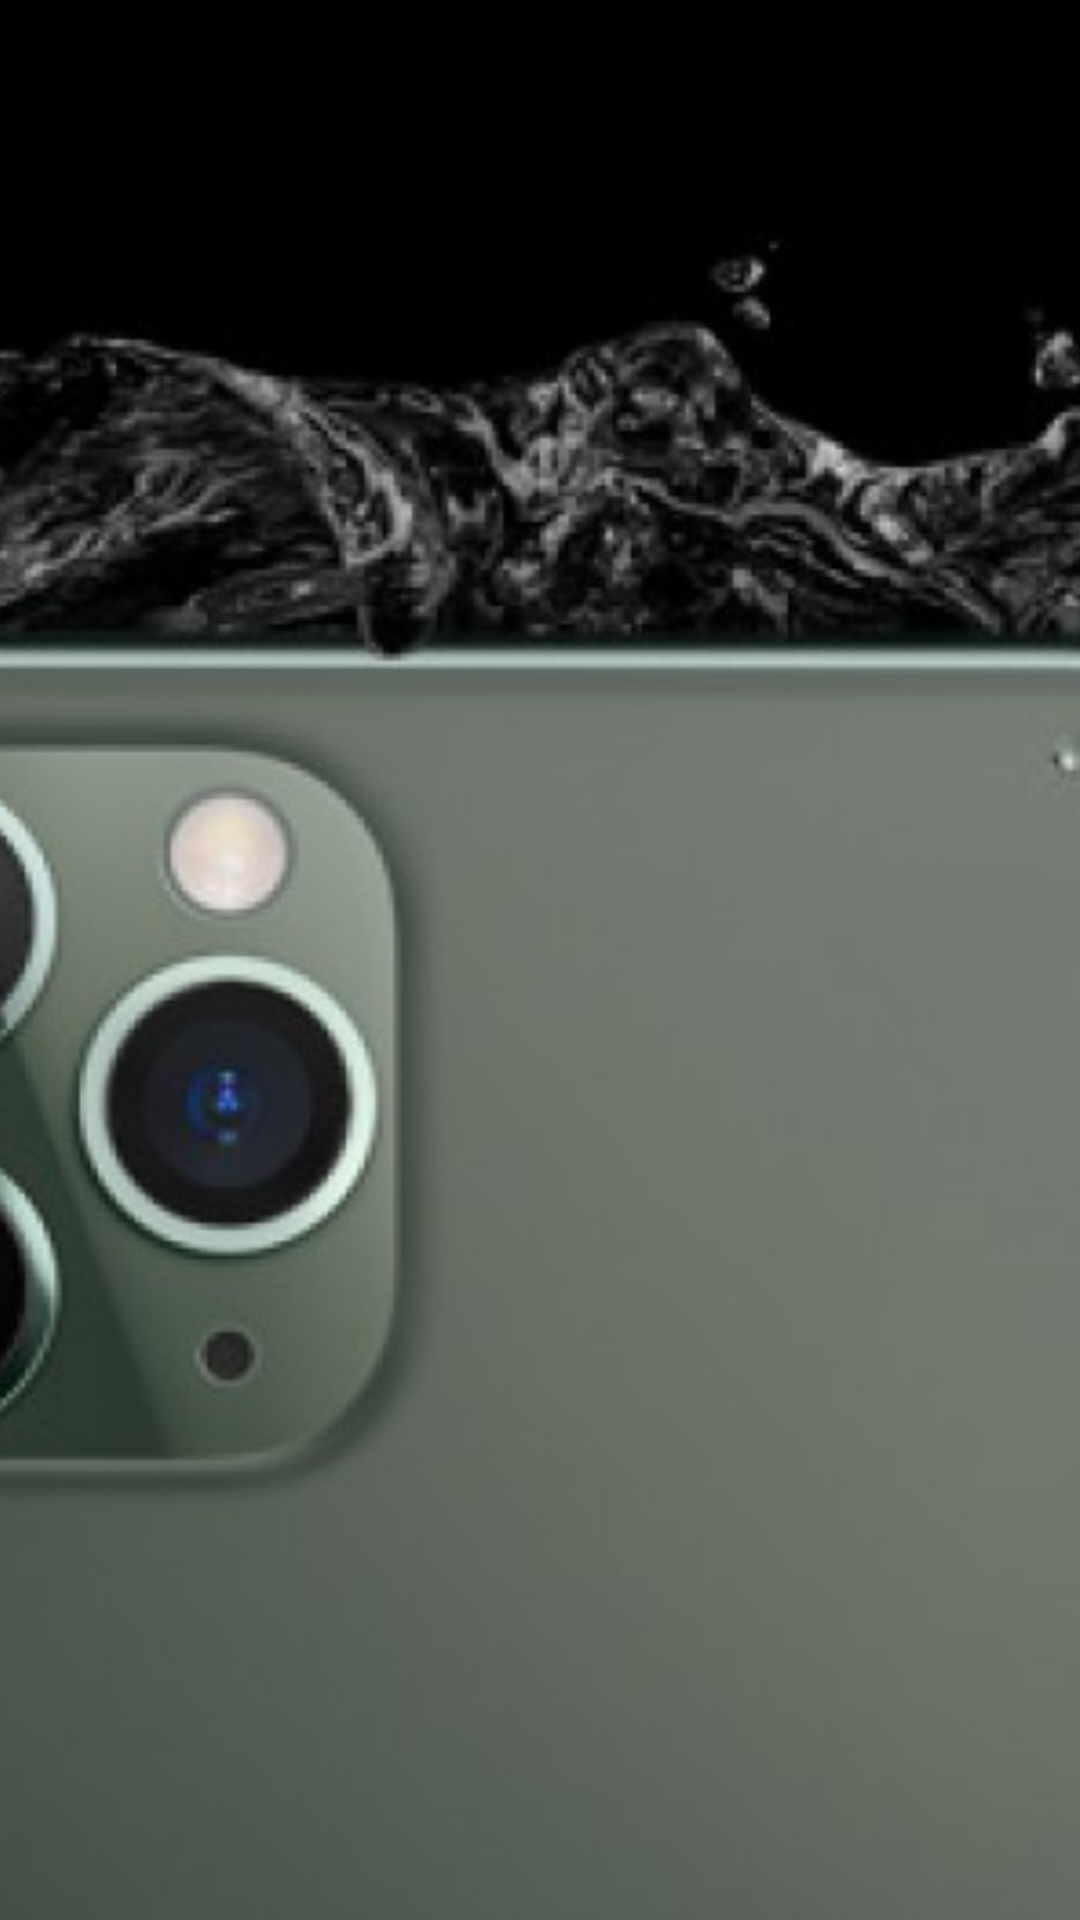

Layout XML and referenced resources for this Android screen:
<!-- AndroidManifest.xml: application theme Theme.WeZain -->
<!-- res/layout/slider_row.xml -->
<?xml version="1.0" encoding="utf-8"?>
<layout xmlns:android="http://schemas.android.com/apk/res/android">
    <ImageView
        android:id="@+id/image"
        android:layout_width="match_parent"
        android:layout_height="match_parent"
        android:src="@drawable/brand"
        android:scaleType="centerCrop"
        />
</layout>
<!-- resources referenced by this layout -->
<resources>
  <!-- drawable brand: jpg bitmap (drawable, 66659 bytes) -->
  <style name="Theme.WeZain" parent="Theme.AppCompat.Light.NoActionBar">
          
          <item name="colorPrimary">@color/colorPrimary</item>
          <item name="colorPrimaryVariant">@color/colorPrimaryDark</item>
          <item name="colorOnPrimary">@color/white</item>
          <item name="android:typeface">monospace</item>
  
          
          <item name="colorSecondary">@color/colorAccent</item>
          <item name="colorSecondaryVariant">@color/colorAccent</item>
          <item name="colorOnSecondary">@color/black</item>
          
          <item name="android:statusBarColor" tools:targetApi="l">?attr/colorPrimaryVariant</item>
          
      </style>
  <color name="colorPrimary">#006699</color>
  <color name="colorPrimaryDark">#006699</color>
  <color name="white">#fff</color>
  <color name="colorAccent">#006699</color>
  <color name="black">#000000</color>
</resources>
